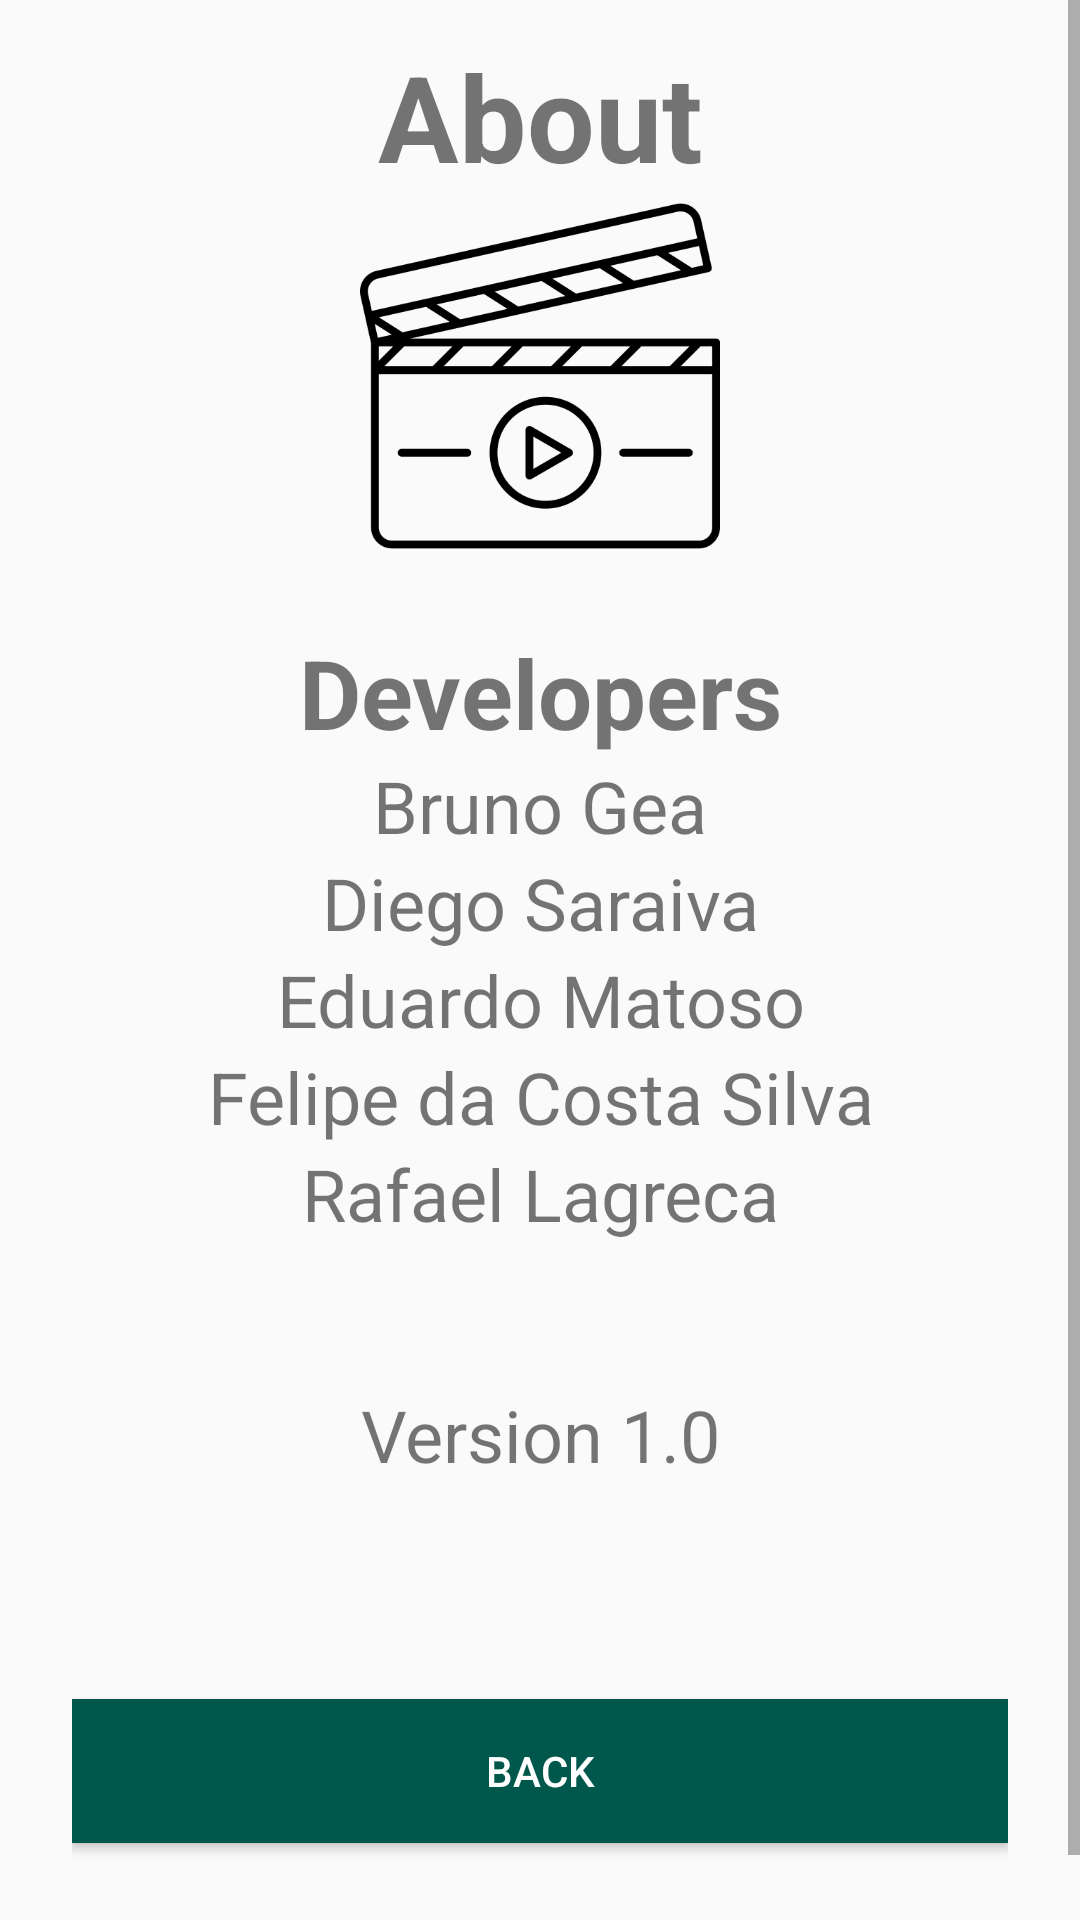

Produce the Android XML layout that renders to this screen, including the resource entries it uses.
<!-- AndroidManifest.xml: activity theme AppTheme.NoActionBar -->
<!-- res/layout/activity_about.xml -->
<?xml version="1.0" encoding="utf-8"?>
<ScrollView xmlns:android="http://schemas.android.com/apk/res/android"
    android:layout_width="match_parent"
    android:layout_height="match_parent"
    xmlns:app="http://schemas.android.com/apk/res-auto"
    android:fitsSystemWindows="true">
    <LinearLayout
        android:orientation="vertical"
        android:layout_width="match_parent"
        android:layout_height="wrap_content"
        android:paddingTop="12dp"
        android:paddingLeft="24dp"
        android:paddingRight="24dp"
        android:paddingBottom="24dp">

        <TextView
            android:id="@+id/tvAbout"
            android:layout_width="match_parent"
            android:layout_height="match_parent"
            android:gravity="center"
            android:text="@string/About"
            android:textSize="40sp"
            android:textStyle="bold" />

        <ImageView
            android:id="@+id/ivLogoLogin"
            android:layout_width="120dp"
            android:layout_height="120dp"
            android:layout_gravity="center_horizontal"
            android:layout_marginBottom="24dp"
            android:contentDescription="@string/clapperboard"
            android:src="@drawable/play_video"/>

        <TextView
            android:id="@+id/tvDevelopers"
            android:layout_width="match_parent"
            android:layout_height="match_parent"
            android:gravity="center"
            android:text="@string/developers"
            android:textSize="32sp"
            android:textStyle="bold" />

        <TextView
            android:id="@+id/tvBruno"
            android:layout_width="match_parent"
            android:layout_height="match_parent"
            android:gravity="center"
            android:text="@string/bruno"
            android:textSize="24sp"/>

        <TextView
            android:id="@+id/tvDiego"
            android:layout_width="match_parent"
            android:layout_height="match_parent"
            android:gravity="center"
            android:text="@string/diego"
            android:textSize="24sp"/>

        <TextView
            android:id="@+id/tvEduardo"
            android:layout_width="match_parent"
            android:layout_height="match_parent"
            android:gravity="center"
            android:text="@string/eduardo"
            android:textSize="24sp"/>

        <TextView
            android:id="@+id/tvFelipe"
            android:layout_width="match_parent"
            android:layout_height="match_parent"
            android:gravity="center"
            android:text="@string/felipe"
            android:textSize="24sp"/>

        <TextView
            android:id="@+id/tvRafael"
            android:layout_width="match_parent"
            android:layout_height="match_parent"
            android:gravity="center"
            android:text="@string/rafael"
            android:textSize="24sp"/>

        <TextView
            android:id="@+id/tvVersion"
            android:layout_width="match_parent"
            android:layout_height="match_parent"
            android:gravity="center"
            android:text="@string/version"
            android:textSize="24sp"
            android:layout_marginTop="48dp"
            android:layout_marginBottom="24dp"/>

        <androidx.appcompat.widget.AppCompatButton
            android:id="@+id/btAboutBack"
            android:layout_width="match_parent"
            android:layout_height="wrap_content"
            android:layout_marginTop="48dp"
            android:layout_marginBottom="24dp"
            android:padding="12dp"
            style="@style/custom_button"
            android:text="@string/back"/>

    </LinearLayout>
</ScrollView>
<!-- resources referenced by this layout -->
<resources>
  <!-- drawable play_video: png bitmap (drawable, 14515 bytes) -->
  <string name="About">About</string>
  <string name="back">Back</string>
  <string name="bruno">Bruno Gea</string>
  <string name="clapperboard">clapperboard</string>
  <string name="developers">Developers</string>
  <string name="diego">Diego Saraiva</string>
  <string name="eduardo">Eduardo Matoso</string>
  <string name="felipe">Felipe da Costa Silva</string>
  <string name="rafael">Rafael Lagreca</string>
  <string name="version">Version 1.0</string>
  <style name="custom_button">
          <item name="android:layout_width">match_parent</item>
          <item name="android:layout_height">wrap_content</item>
          <item name="android:textColor">#FFF</item>
          <item name="android:background">@color/colorPrimaryDark</item>
      </style>
  <style name="AppTheme.NoActionBar">
          <item name="windowActionBar">false</item>
          <item name="windowNoTitle">true</item>
      </style>
  <color name="colorPrimaryDark">#00574B</color>
</resources>
